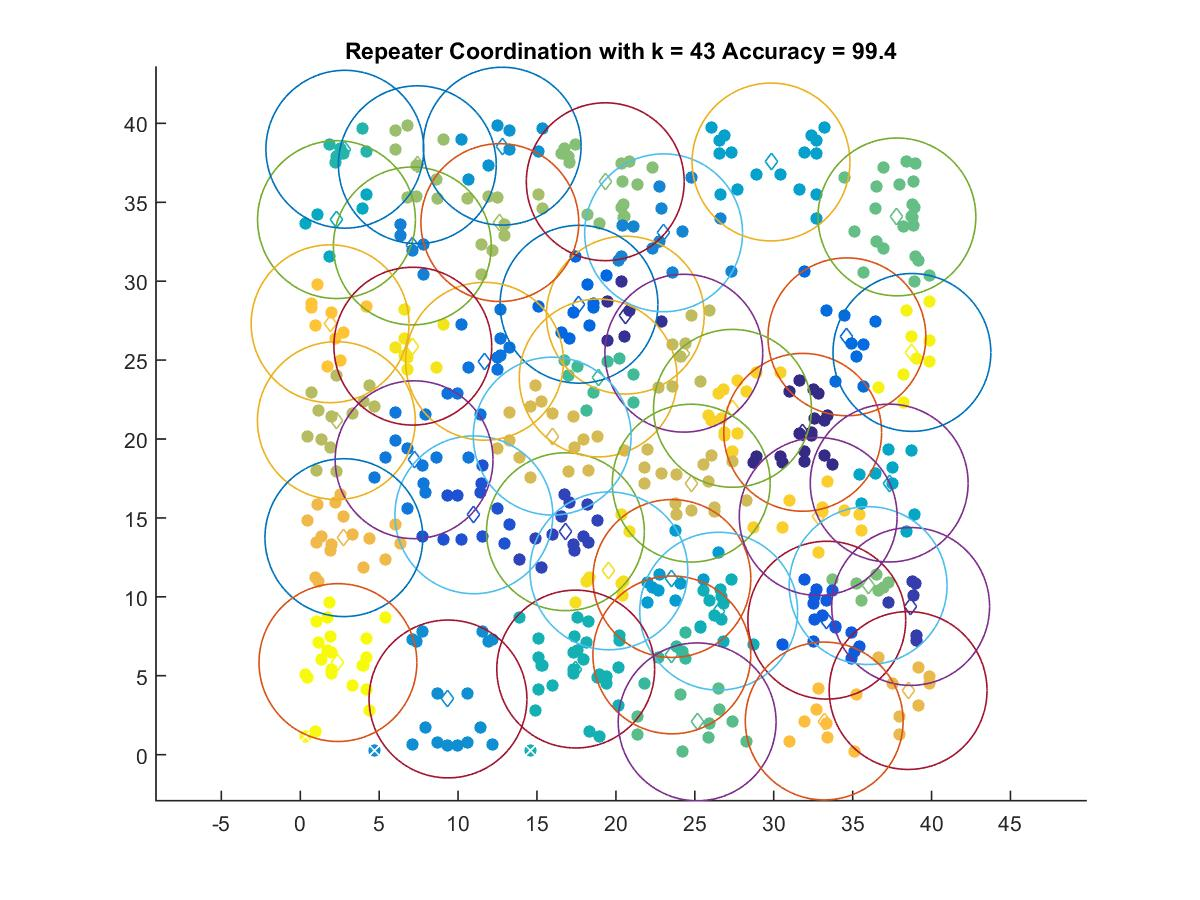

The table this chart was drawn from, first rows:
31.836, 20.423
20.59, 27.85
38.68, 9.388
16.8, 14.12
11, 15.2
33.36, 8.521
17.66, 28.54
34.64, 26.48
11.68, 24.93
7.212, 18.69
7.101, 32.23
23.02, 33.06
9.36, 3.528
12.79, 38.56
23.55, 11.16
29.83, 37.55
37.32, 17.21
2.295, 33.9
26.51, 9.091
17.45, 5.422
2.826, 38.36
23.54, 6.319
18.88, 23.87
25.15, 2.078
37.8, 34.07
35.98, 10.71
19.32, 36.3
7.418, 37.38
12.65, 33.71
2.287, 21.16
24.3, 25.44
24.77, 17.2
15.96, 20.18
38.52, 4.062
2.764, 13.75
33.2, 2.131
1.89, 27.3
32.82, 15.09
27.39, 21.94
19.55, 11.64
7.131, 25.88
38.76, 25.48
2.387, 5.834
